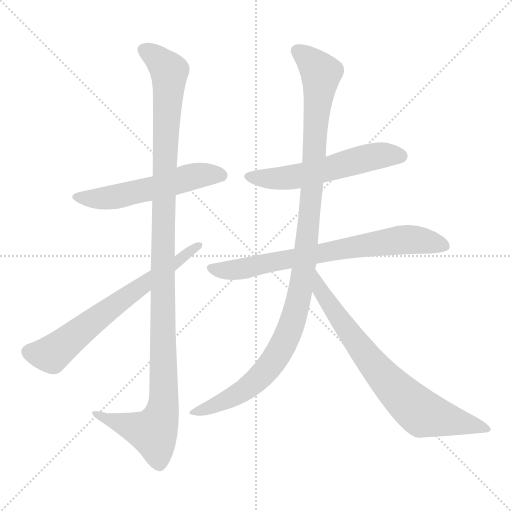
t = 0.00 s
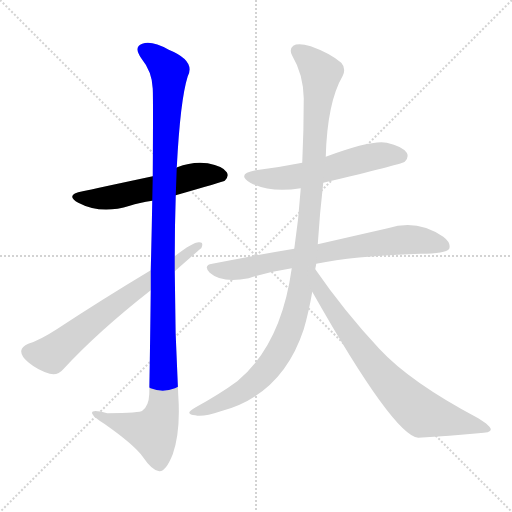
t = 1.32 s
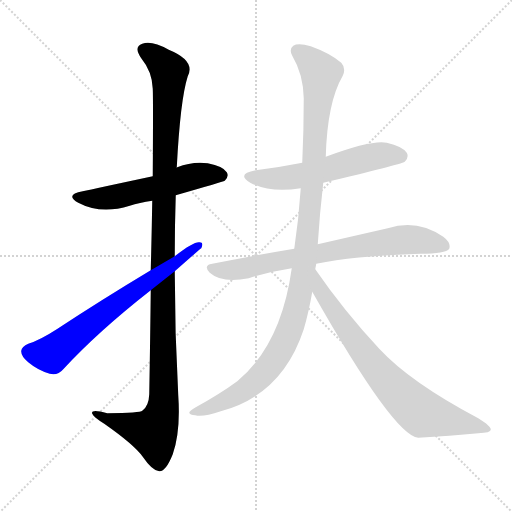
t = 2.64 s
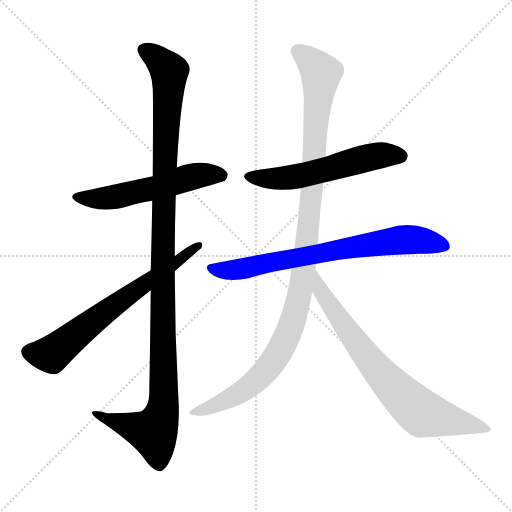
t = 3.96 s
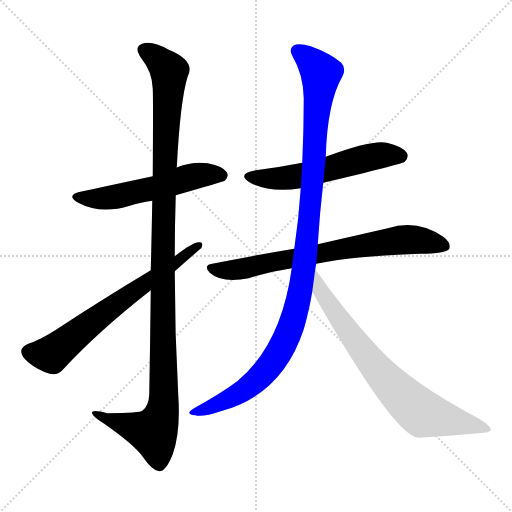
t = 5.28 s
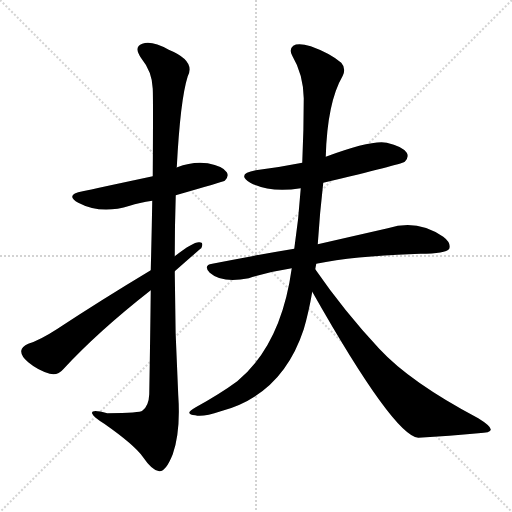
t = 6.60 s

The animated SVG that drew these frames (rendered in a browser with its animation timeline set to each time). Animation: 7 CSS @keyframes rules; one cycle of 6.60 s.

<svg version="1.1" viewBox="0 0 1024 1024" xmlns="http://www.w3.org/2000/svg">
  <g stroke="lightgray" stroke-dasharray="1,1" stroke-width="1" transform="scale(4, 4)">
    <line x1="0" y1="0" x2="256" y2="256"></line>
    <line x1="256" y1="0" x2="0" y2="256"></line>
    <line x1="128" y1="0" x2="128" y2="256"></line>
    <line x1="0" y1="128" x2="256" y2="128"></line>
  </g>
<g transform="scale(1, -1) translate(0, -900)">
   <style type="text/css">
    @keyframes keyframes0 {
      from {
       stroke: blue;
       stroke-dashoffset: 549;
       stroke-width: 128;
       }
       64% {
       animation-timing-function: step-end;
       stroke: blue;
       stroke-dashoffset: 0;
       stroke-width: 128;
       }
       to {
       stroke: black;
       stroke-width: 1024;
       }
       }
       #make-me-a-hanzi-animation-0 {
         animation: keyframes0 0.696777s both;
         animation-delay: 0.000000s;
         animation-timing-function: linear;
       }
    @keyframes keyframes1 {
      from {
       stroke: blue;
       stroke-dashoffset: 1170;
       stroke-width: 128;
       }
       79% {
       animation-timing-function: step-end;
       stroke: blue;
       stroke-dashoffset: 0;
       stroke-width: 128;
       }
       to {
       stroke: black;
       stroke-width: 1024;
       }
       }
       #make-me-a-hanzi-animation-1 {
         animation: keyframes1 1.202148s both;
         animation-delay: 0.696777s;
         animation-timing-function: linear;
       }
    @keyframes keyframes2 {
      from {
       stroke: blue;
       stroke-dashoffset: 669;
       stroke-width: 128;
       }
       69% {
       animation-timing-function: step-end;
       stroke: blue;
       stroke-dashoffset: 0;
       stroke-width: 128;
       }
       to {
       stroke: black;
       stroke-width: 1024;
       }
       }
       #make-me-a-hanzi-animation-2 {
         animation: keyframes2 0.794434s both;
         animation-delay: 1.898926s;
         animation-timing-function: linear;
       }
    @keyframes keyframes3 {
      from {
       stroke: blue;
       stroke-dashoffset: 563;
       stroke-width: 128;
       }
       65% {
       animation-timing-function: step-end;
       stroke: blue;
       stroke-dashoffset: 0;
       stroke-width: 128;
       }
       to {
       stroke: black;
       stroke-width: 1024;
       }
       }
       #make-me-a-hanzi-animation-3 {
         animation: keyframes3 0.708171s both;
         animation-delay: 2.693359s;
         animation-timing-function: linear;
       }
    @keyframes keyframes4 {
      from {
       stroke: blue;
       stroke-dashoffset: 731;
       stroke-width: 128;
       }
       70% {
       animation-timing-function: step-end;
       stroke: blue;
       stroke-dashoffset: 0;
       stroke-width: 128;
       }
       to {
       stroke: black;
       stroke-width: 1024;
       }
       }
       #make-me-a-hanzi-animation-4 {
         animation: keyframes4 0.844889s both;
         animation-delay: 3.401530s;
         animation-timing-function: linear;
       }
    @keyframes keyframes5 {
      from {
       stroke: blue;
       stroke-dashoffset: 1104;
       stroke-width: 128;
       }
       78% {
       animation-timing-function: step-end;
       stroke: blue;
       stroke-dashoffset: 0;
       stroke-width: 128;
       }
       to {
       stroke: black;
       stroke-width: 1024;
       }
       }
       #make-me-a-hanzi-animation-5 {
         animation: keyframes5 1.148438s both;
         animation-delay: 4.246419s;
         animation-timing-function: linear;
       }
    @keyframes keyframes6 {
      from {
       stroke: blue;
       stroke-dashoffset: 747;
       stroke-width: 128;
       }
       71% {
       animation-timing-function: step-end;
       stroke: blue;
       stroke-dashoffset: 0;
       stroke-width: 128;
       }
       to {
       stroke: black;
       stroke-width: 1024;
       }
       }
       #make-me-a-hanzi-animation-6 {
         animation: keyframes6 0.857910s both;
         animation-delay: 5.394857s;
         animation-timing-function: linear;
       }
</style>
<path d="M 351.5 509.5 Q 445.5 536.5 449.5 538.5 Q 458.5 547.5 453.5 555.5 Q 446.5 567.5 415.5 573.5 Q 384.5 577.5 354.5 565.5 Q 353.5 565.5 353.5 564.5 L 305.5 547.5 Q 188.5 522.5 165.5 517.5 Q 128.5 510.5 156.5 494.5 Q 201.5 470.5 259.5 488.5 Q 278.5 494.5 304.5 498.5 L 351.5 509.5 Z" fill="lightgray"></path> 
<path d="M 301.5 319.5 Q 300.5 228.5 298.5 111.5 Q 297.5 87.5 284.5 78.5 Q 281.5 74.5 214.5 73.5 Q 180.5 82.5 184.5 72.5 Q 187.5 65.5 208.5 52.5 Q 268.5 10.5 285.5 -13.5 Q 304.5 -41.5 318.5 -42.5 Q 331.5 -43.5 345.5 -8.5 Q 361.5 37.5 356.5 109.5 Q 349.5 233.5 349.5 357.5 L 349.5 387.5 Q 349.5 448.5 351.5 509.5 L 353.5 564.5 Q 360.5 700.5 375.5 747.5 Q 391.5 778.5 337.5 800.5 Q 303.5 819.5 284.5 812.5 Q 266.5 806.5 282.5 783.5 Q 304.5 756.5 305.5 722.5 Q 306.5 703.5 305.5 547.5 L 304.5 498.5 Q 303.5 438.5 301.5 359.5 L 301.5 319.5 Z" fill="lightgray"></path> 
<path d="M 301.5 359.5 Q 201.5 299.5 113.5 241.5 Q 79.5 219.5 56.5 212.5 Q 43.5 206.5 42.5 198.5 Q 41.5 188.5 56.5 175.5 Q 75.5 159.5 99.5 152.5 Q 115.5 148.5 126.5 161.5 Q 195.5 236.5 301.5 319.5 L 349.5 357.5 Q 400.5 402.5 402.5 403.5 Q 408.5 416.5 397.5 415.5 Q 385.5 415.5 349.5 387.5 L 301.5 359.5 Z" fill="lightgray"></path> 
<path d="M 646.5 534.5 Q 799.5 570.5 809.5 576.5 Q 818.5 585.5 813.5 594.5 Q 804.5 607.5 773.5 614.5 Q 743.5 620.5 651.5 586.5 L 604.5 574.5 Q 559.5 565.5 511.5 559.5 Q 471.5 552.5 500.5 534.5 Q 540.5 513.5 601.5 523.5 L 646.5 534.5 Z" fill="lightgray"></path> 
<path d="M 632.5 372.5 Q 711.5 388.5 840.5 392.5 Q 891.5 392.5 898.5 402.5 Q 902.5 414.5 886.5 426.5 Q 834.5 462.5 775.5 443.5 Q 718.5 430.5 635.5 411.5 L 588.5 402.5 Q 509.5 389.5 424.5 372.5 Q 405.5 369.5 419.5 354.5 Q 444.5 332.5 497.5 343.5 Q 537.5 356.5 583.5 363.5 L 632.5 372.5 Z" fill="lightgray"></path> 
<path d="M 630.5 361.5 Q 631.5 367.5 632.5 372.5 L 635.5 411.5 Q 639.5 474.5 646.5 534.5 L 651.5 586.5 Q 654.5 695.5 685.5 748.5 Q 692.5 763.5 682.5 774.5 Q 660.5 793.5 621.5 807.5 Q 596.5 814.5 586.5 808.5 Q 577.5 801.5 584.5 788.5 Q 606.5 751.5 607.5 703.5 Q 607.5 639.5 604.5 574.5 L 601.5 523.5 Q 597.5 462.5 588.5 402.5 L 583.5 363.5 Q 562.5 210.5 474.5 137.5 Q 440.5 112.5 391.5 85.5 Q 378.5 78.5 378.5 74.5 Q 379.5 70.5 390.5 69.5 Q 405.5 65.5 441.5 77.5 Q 564.5 110.5 607.5 241.5 Q 617.5 275.5 624.5 316.5 L 630.5 361.5 Z" fill="lightgray"></path> 
<path d="M 624.5 316.5 Q 787.5 28.5 836.5 24.5 Q 900.5 28.5 956.5 33.5 Q 981.5 34.5 981.5 40.5 Q 982.5 47.5 956.5 63.5 Q 820.5 135.5 758.5 202.5 Q 688.5 277.5 630.5 361.5 C 613.5 386.5 609.5 342.5 624.5 316.5 Z" fill="lightgray"></path> 
      <clipPath id="make-me-a-hanzi-clip-0">
      <path d="M 351.5 509.5 Q 445.5 536.5 449.5 538.5 Q 458.5 547.5 453.5 555.5 Q 446.5 567.5 415.5 573.5 Q 384.5 577.5 354.5 565.5 Q 353.5 565.5 353.5 564.5 L 305.5 547.5 Q 188.5 522.5 165.5 517.5 Q 128.5 510.5 156.5 494.5 Q 201.5 470.5 259.5 488.5 Q 278.5 494.5 304.5 498.5 L 351.5 509.5 Z" fill="lightgray"></path>
      </clipPath>
      <path clip-path="url(#make-me-a-hanzi-clip-0)" d="M 157.5 507.5 L 206.5 502.5 L 394.5 548.5 L 444.5 547.5 " fill="none" id="make-me-a-hanzi-animation-0" stroke-dasharray="421 842" stroke-linecap="round"></path>

      <clipPath id="make-me-a-hanzi-clip-1">
      <path d="M 301.5 319.5 Q 300.5 228.5 298.5 111.5 Q 297.5 87.5 284.5 78.5 Q 281.5 74.5 214.5 73.5 Q 180.5 82.5 184.5 72.5 Q 187.5 65.5 208.5 52.5 Q 268.5 10.5 285.5 -13.5 Q 304.5 -41.5 318.5 -42.5 Q 331.5 -43.5 345.5 -8.5 Q 361.5 37.5 356.5 109.5 Q 349.5 233.5 349.5 357.5 L 349.5 387.5 Q 349.5 448.5 351.5 509.5 L 353.5 564.5 Q 360.5 700.5 375.5 747.5 Q 391.5 778.5 337.5 800.5 Q 303.5 819.5 284.5 812.5 Q 266.5 806.5 282.5 783.5 Q 304.5 756.5 305.5 722.5 Q 306.5 703.5 305.5 547.5 L 304.5 498.5 Q 303.5 438.5 301.5 359.5 L 301.5 319.5 Z" fill="lightgray"></path>
      </clipPath>
      <path clip-path="url(#make-me-a-hanzi-clip-1)" d="M 290.5 797.5 L 307.5 789.5 L 338.5 757.5 L 325.5 433.5 L 325.5 83.5 L 306.5 35.5 L 204.5 64.5 L 201.5 72.5 L 191.5 70.5 " fill="none" id="make-me-a-hanzi-animation-1" stroke-dasharray="1042 2084" stroke-linecap="round"></path>

      <clipPath id="make-me-a-hanzi-clip-2">
      <path d="M 301.5 359.5 Q 201.5 299.5 113.5 241.5 Q 79.5 219.5 56.5 212.5 Q 43.5 206.5 42.5 198.5 Q 41.5 188.5 56.5 175.5 Q 75.5 159.5 99.5 152.5 Q 115.5 148.5 126.5 161.5 Q 195.5 236.5 301.5 319.5 L 349.5 357.5 Q 400.5 402.5 402.5 403.5 Q 408.5 416.5 397.5 415.5 Q 385.5 415.5 349.5 387.5 L 301.5 359.5 Z" fill="lightgray"></path>
      </clipPath>
      <path clip-path="url(#make-me-a-hanzi-clip-2)" d="M 55.5 196.5 L 103.5 191.5 L 248.5 304.5 L 396.5 408.5 " fill="none" id="make-me-a-hanzi-animation-2" stroke-dasharray="541 1082" stroke-linecap="round"></path>

      <clipPath id="make-me-a-hanzi-clip-3">
      <path d="M 646.5 534.5 Q 799.5 570.5 809.5 576.5 Q 818.5 585.5 813.5 594.5 Q 804.5 607.5 773.5 614.5 Q 743.5 620.5 651.5 586.5 L 604.5 574.5 Q 559.5 565.5 511.5 559.5 Q 471.5 552.5 500.5 534.5 Q 540.5 513.5 601.5 523.5 L 646.5 534.5 Z" fill="lightgray"></path>
      </clipPath>
      <path clip-path="url(#make-me-a-hanzi-clip-3)" d="M 502.5 548.5 L 561.5 542.5 L 760.5 589.5 L 803.5 586.5 " fill="none" id="make-me-a-hanzi-animation-3" stroke-dasharray="435 870" stroke-linecap="round"></path>

      <clipPath id="make-me-a-hanzi-clip-4">
      <path d="M 632.5 372.5 Q 711.5 388.5 840.5 392.5 Q 891.5 392.5 898.5 402.5 Q 902.5 414.5 886.5 426.5 Q 834.5 462.5 775.5 443.5 Q 718.5 430.5 635.5 411.5 L 588.5 402.5 Q 509.5 389.5 424.5 372.5 Q 405.5 369.5 419.5 354.5 Q 444.5 332.5 497.5 343.5 Q 537.5 356.5 583.5 363.5 L 632.5 372.5 Z" fill="lightgray"></path>
      </clipPath>
      <path clip-path="url(#make-me-a-hanzi-clip-4)" d="M 422.5 363.5 L 442.5 358.5 L 481.5 362.5 L 801.5 420.5 L 844.5 418.5 L 890.5 407.5 " fill="none" id="make-me-a-hanzi-animation-4" stroke-dasharray="603 1206" stroke-linecap="round"></path>

      <clipPath id="make-me-a-hanzi-clip-5">
      <path d="M 630.5 361.5 Q 631.5 367.5 632.5 372.5 L 635.5 411.5 Q 639.5 474.5 646.5 534.5 L 651.5 586.5 Q 654.5 695.5 685.5 748.5 Q 692.5 763.5 682.5 774.5 Q 660.5 793.5 621.5 807.5 Q 596.5 814.5 586.5 808.5 Q 577.5 801.5 584.5 788.5 Q 606.5 751.5 607.5 703.5 Q 607.5 639.5 604.5 574.5 L 601.5 523.5 Q 597.5 462.5 588.5 402.5 L 583.5 363.5 Q 562.5 210.5 474.5 137.5 Q 440.5 112.5 391.5 85.5 Q 378.5 78.5 378.5 74.5 Q 379.5 70.5 390.5 69.5 Q 405.5 65.5 441.5 77.5 Q 564.5 110.5 607.5 241.5 Q 617.5 275.5 624.5 316.5 L 630.5 361.5 Z" fill="lightgray"></path>
      </clipPath>
      <path clip-path="url(#make-me-a-hanzi-clip-5)" d="M 594.5 798.5 L 619.5 779.5 L 641.5 749.5 L 612.5 406.5 L 588.5 268.5 L 552.5 186.5 L 517.5 143.5 L 458.5 102.5 L 385.5 73.5 " fill="none" id="make-me-a-hanzi-animation-5" stroke-dasharray="976 1952" stroke-linecap="round"></path>

      <clipPath id="make-me-a-hanzi-clip-6">
      <path d="M 624.5 316.5 Q 787.5 28.5 836.5 24.5 Q 900.5 28.5 956.5 33.5 Q 981.5 34.5 981.5 40.5 Q 982.5 47.5 956.5 63.5 Q 820.5 135.5 758.5 202.5 Q 688.5 277.5 630.5 361.5 C 613.5 386.5 609.5 342.5 624.5 316.5 Z" fill="lightgray"></path>
      </clipPath>
      <path clip-path="url(#make-me-a-hanzi-clip-6)" d="M 632.5 353.5 L 643.5 310.5 L 688.5 245.5 L 742.5 174.5 L 809.5 102.5 L 846.5 72.5 L 975.5 41.5 " fill="none" id="make-me-a-hanzi-animation-6" stroke-dasharray="619 1238" stroke-linecap="round"></path>

</g>
</svg>
